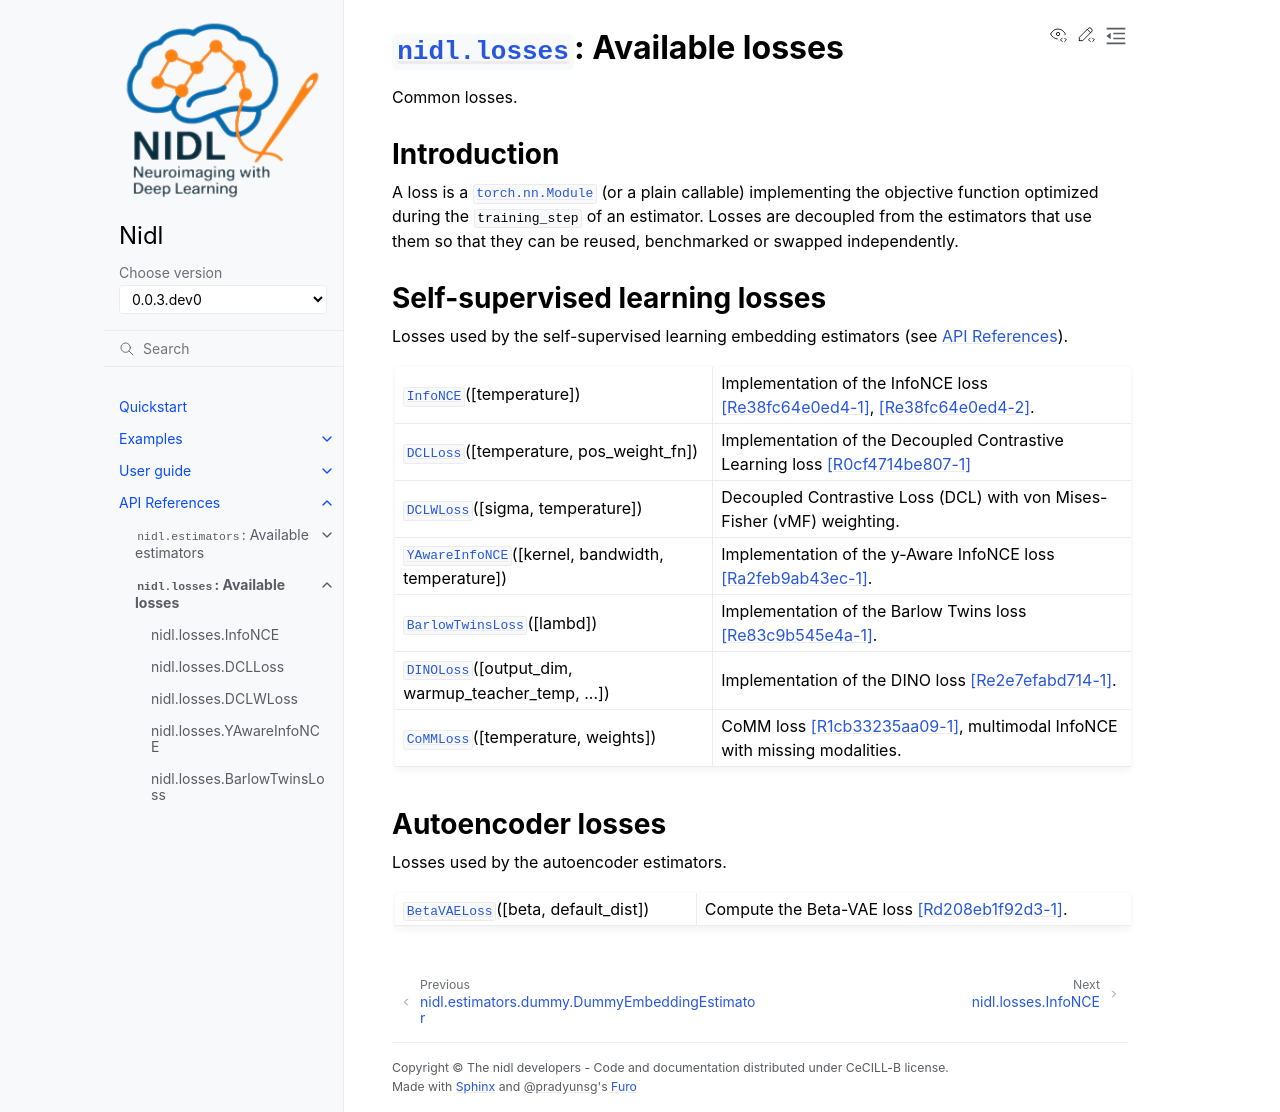

repository: neurospin-deepinsight/nidl · page: modules/losses.html · generator: sphinx

:mod:`nidl.losses`: Available losses
=====================================

.. automodule:: nidl.losses
   :no-members:
   :no-inherited-members:

.. No relevant user manual section yet.


Introduction
------------

A loss is a :class:`torch.nn.Module` (or a plain callable) implementing the
objective function optimized during the ``training_step`` of an estimator.
Losses are decoupled from the estimators that use them so that they can be
reused, benchmarked or swapped independently.


Self-supervised learning losses
--------------------------------

Losses used by the self-supervised learning embedding estimators (see
:ref:`modules`).

.. currentmodule:: nidl.losses

.. autosummary::
   :toctree: generated/
   :template: class.rst

    InfoNCE
    DCLLoss
    DCLWLoss
    YAwareInfoNCE
    BarlowTwinsLoss
    DINOLoss
    CoMMLoss


Autoencoder losses
-------------------

Losses used by the autoencoder estimators.

.. currentmodule:: nidl.losses

.. autosummary::
   :toctree: generated/
   :template: class.rst

    BetaVAELoss
